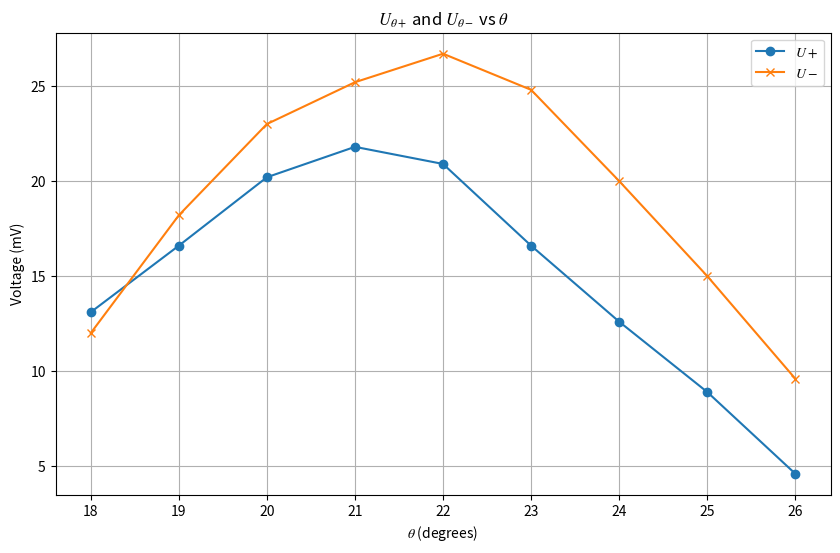

Python code for this plot:
import numpy as np
import matplotlib.pyplot as plt
import matplotlib

matplotlib.rcParams['mathtext.fontset'] = 'stix'
# matplotlib.rcParams['font.family'] = 'STIX Two Text'
# Data for theta, U+ and U-
theta = [18,19,20,21,22,23,24,25,26]
U_plus = [13.1,16.6,20.2,21.8,20.9,16.6,12.6,8.9,4.6]
U_minus = [12,18.2,23,25.2,26.7,24.8,20,15,9.6]
theta = np.array(theta)
# Plotting the data
plt.figure(figsize=(10, 6))
plt.plot(theta, U_plus, label='$U+$', marker='o')


plt.plot(theta, U_minus, label='$U-$', marker='x')

# Adding labels and title
plt.xlabel(r'$\theta$ (degrees)')
plt.ylabel('Voltage (mV)')
plt.title(r'$U_{\theta+}$ and $U_{\theta-}$ vs $\theta$')

# Adding legend
plt.legend()

# Show the plot
plt.grid(True)
plt.savefig('双缝干涉-一级极大.pdf')
plt.show()
